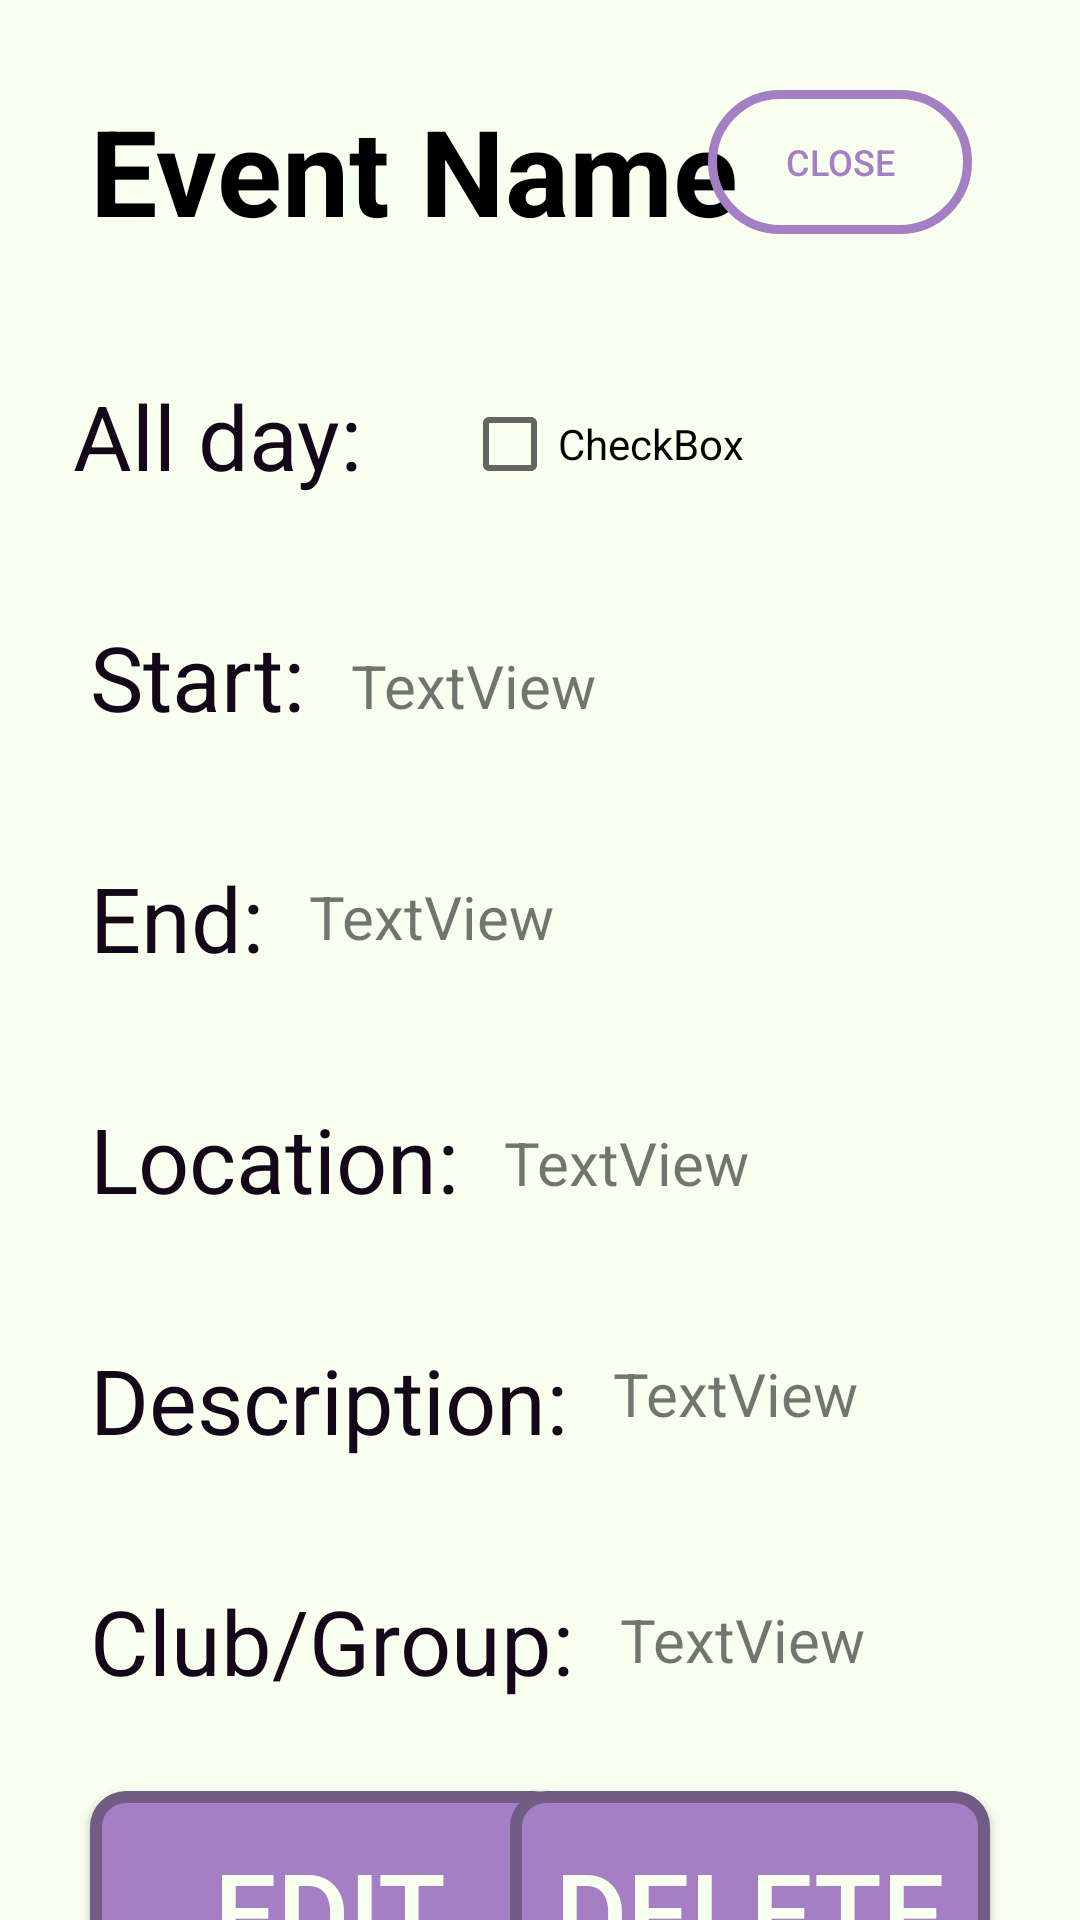

Layout XML and referenced resources for this Android screen:
<!-- AndroidManifest.xml: application theme Theme.ICS4UI -->
<!-- res/layout/fragment_event.xml -->
<?xml version="1.0" encoding="utf-8"?>
<androidx.constraintlayout.widget.ConstraintLayout xmlns:android="http://schemas.android.com/apk/res/android"
    xmlns:app="http://schemas.android.com/apk/res-auto"
    xmlns:tools="http://schemas.android.com/tools"
    android:id="@+id/constraintLayout"
    android:layout_width="match_parent"
    android:layout_height="match_parent"
    android:background="@color/white"
    tools:context=".EventFragment">

    

    <TextView
        android:id="@+id/eventName"
        android:layout_width="226dp"
        android:layout_height="55dp"
        android:layout_marginStart="30dp"
        android:layout_marginTop="30dp"
        android:text="Event Name"
        android:textColor="@android:color/black"
        android:textSize="40sp"
        android:textStyle="bold"
        app:layout_constraintEnd_toEndOf="parent"
        app:layout_constraintHorizontal_bias="0.0"
        app:layout_constraintStart_toStartOf="parent"
        app:layout_constraintTop_toTopOf="parent" />

    <Button
        android:id="@+id/eventCloseButton"
        android:layout_width="wrap_content"
        android:layout_height="48dp"
        android:layout_alignParentTop="true"
        android:layout_alignParentEnd="true"
        android:layout_marginTop="30dp"
        android:layout_marginEnd="36dp"
        android:background="@drawable/close_button_layout"
        android:text="@string/fragment_day_close"
        android:textColor="@color/buttonPurple"
        android:textSize="12sp"
        app:layout_constraintBottom_toBottomOf="@+id/eventName"
        app:layout_constraintEnd_toEndOf="parent"
        app:layout_constraintTop_toTopOf="parent"
        app:layout_constraintVertical_bias="0.0" />

    <TextView
        android:id="@+id/textView2"
        android:layout_width="wrap_content"
        android:layout_height="wrap_content"
        android:layout_marginTop="40dp"
        android:text="@string/all_day"
        android:textColor="@color/darkPurple"
        android:textSize="30sp"
        app:layout_constraintEnd_toEndOf="parent"
        app:layout_constraintHorizontal_bias="0.092"
        app:layout_constraintStart_toStartOf="parent"
        app:layout_constraintTop_toBottomOf="@+id/eventName" />

    <TextView
        android:id="@+id/textView"
        android:layout_width="wrap_content"
        android:layout_height="wrap_content"
        android:layout_marginTop="40dp"
        android:text="@string/start"
        android:textColor="@color/darkPurple"
        android:textSize="30sp"
        app:layout_constraintStart_toStartOf="@+id/eventName"
        app:layout_constraintTop_toBottomOf="@+id/textView2" />

    <TextView
        android:id="@+id/textView5"
        android:layout_width="wrap_content"
        android:layout_height="wrap_content"
        android:layout_marginTop="40dp"
        android:text="@string/end"
        android:textColor="@color/darkPurple"
        android:textSize="30sp"
        app:layout_constraintStart_toStartOf="@+id/eventName"
        app:layout_constraintTop_toBottomOf="@+id/textView" />

    <TextView
        android:id="@+id/eventStartTime"
        android:layout_width="260dp"
        android:layout_height="32dp"
        android:layout_marginStart="15dp"
        android:layout_marginTop="130dp"
        android:text="TextView"
        android:textSize="20sp"
        app:layout_constraintStart_toEndOf="@+id/textView"
        app:layout_constraintTop_toBottomOf="@+id/eventName" />

    <TextView
        android:id="@+id/eventEndTime"
        android:layout_width="275dp"
        android:layout_height="32dp"
        android:layout_marginStart="15dp"
        android:layout_marginTop="45dp"
        android:text="TextView"
        android:textSize="20sp"
        app:layout_constraintStart_toEndOf="@+id/textView5"
        app:layout_constraintTop_toBottomOf="@+id/eventStartTime" />

    <TextView
        android:id="@+id/eventLocation"
        android:layout_width="214dp"
        android:layout_height="32dp"
        android:layout_marginStart="15dp"
        android:layout_marginTop="50dp"
        android:text="TextView"
        android:textSize="20sp"
        app:layout_constraintStart_toEndOf="@+id/textView6"
        app:layout_constraintTop_toBottomOf="@+id/eventEndTime" />

    <TextView
        android:id="@+id/eventGroup"
        android:layout_width="180dp"
        android:layout_height="32dp"
        android:layout_marginStart="15dp"
        android:layout_marginTop="50dp"
        android:text="TextView"
        android:textSize="20sp"
        app:layout_constraintStart_toEndOf="@+id/textView10"
        app:layout_constraintTop_toBottomOf="@+id/eventDesc" />

    <TextView
        android:id="@+id/eventDesc"
        android:layout_width="180dp"
        android:layout_height="32dp"
        android:layout_marginStart="15dp"
        android:layout_marginTop="45dp"
        android:text="TextView"
        android:textSize="20sp"
        app:layout_constraintStart_toEndOf="@+id/textView8"
        app:layout_constraintTop_toBottomOf="@+id/eventLocation" />

    <TextView
        android:id="@+id/textView6"
        android:layout_width="wrap_content"
        android:layout_height="wrap_content"
        android:layout_marginTop="40dp"
        android:text="@string/location"
        android:textColor="@color/darkPurple"
        android:textSize="30sp"
        app:layout_constraintStart_toStartOf="@+id/textView5"
        app:layout_constraintTop_toBottomOf="@+id/textView5" />

    <TextView
        android:id="@+id/textView8"
        android:layout_width="wrap_content"
        android:layout_height="wrap_content"
        android:layout_marginTop="40dp"
        android:text="@string/description"
        android:textColor="@color/darkPurple"
        android:textSize="30sp"
        app:layout_constraintStart_toStartOf="@+id/textView6"
        app:layout_constraintTop_toBottomOf="@+id/textView6" />

    <TextView
        android:id="@+id/textView10"
        android:layout_width="wrap_content"
        android:layout_height="wrap_content"
        android:layout_marginTop="40dp"
        android:text="Club/Group:"
        android:textColor="@color/darkPurple"
        android:textSize="30sp"
        app:layout_constraintStart_toStartOf="@+id/textView8"
        app:layout_constraintTop_toBottomOf="@+id/textView8" />

    <Button
        android:id="@+id/editEventButton"
        android:layout_width="160dp"
        android:layout_height="80dp"
        android:layout_marginStart="30dp"
        android:layout_marginTop="30dp"
        android:background="@drawable/purple_button"
        android:text="Edit"
        android:textColor="@color/white"
        android:textSize="37sp"
        app:layout_constraintStart_toStartOf="parent"
        app:layout_constraintTop_toBottomOf="@+id/textView10" />

    <Button
        android:id="@+id/deleteEventButton"
        android:layout_width="160dp"
        android:layout_height="80dp"
        android:layout_marginTop="30dp"
        android:layout_marginEnd="30dp"
        android:background="@drawable/purple_button"
        android:text="Delete"
        android:textColor="@color/white"
        android:textSize="37sp"
        app:layout_constraintEnd_toEndOf="parent"
        app:layout_constraintTop_toBottomOf="@+id/textView10" />

    <CheckBox
        android:id="@+id/checkBox"
        android:layout_width="wrap_content"
        android:layout_height="wrap_content"
        android:layout_marginTop="47dp"
        android:layout_marginEnd="112dp"
        android:text="CheckBox"
        app:layout_constraintEnd_toEndOf="parent"
        app:layout_constraintTop_toBottomOf="@+id/eventName" />

</androidx.constraintlayout.widget.ConstraintLayout>
<!-- resources referenced by this layout -->
<resources>
  <color name="buttonPurple">#FFA57FC4</color>
  <color name="darkPurple">#FF140719</color>
  <color name="white">#FFF9FFEE</color>
  <!-- drawable close_button_layout (drawable) -->
  <?xml version="1.0" encoding="utf-8"?>
  <shape xmlns:android="http://schemas.android.com/apk/res/android"
      android:shape="rectangle">
      <solid android:color="@android:color/transparent" />
      <corners android:radius="180dp" />
      <stroke android:color="@color/buttonPurple"
          android:width="3dp"/>
  </shape>
  <!-- drawable purple_button (drawable) -->
  <?xml version="1.0" encoding="UTF-8"?>
  <shape xmlns:android="http://schemas.android.com/apk/res/android"
      android:shape="rectangle">
      <solid android:color="@color/buttonPurple" />
      <corners android:radius="10dp" />
      <stroke android:color="@color/buttonOutline"
          android:width="4dp" />
  </shape>
  <string name="all_day">All day:</string>
  <string name="description">Description:</string>
  <string name="end">End:</string>
  <string name="fragment_day_close">close</string>
  <string name="location">Location:</string>
  <string name="start">Start:</string>
  <style name="Theme.ICS4UI" parent="Theme.AppCompat.DayNight.NoActionBar">
          
          <item name="colorPrimary">@color/purple_500</item>
          <item name="colorPrimaryVariant">@color/purple_700</item>
          <item name="colorOnPrimary">@color/white</item>
          
          <item name="colorSecondary">@color/teal_200</item>
          <item name="colorSecondaryVariant">@color/teal_700</item>
          <item name="colorOnSecondary">@color/black</item>
          
          <item name="android:statusBarColor" tools:targetApi="l">?attr/colorPrimaryVariant</item>
          
      </style>
  <color name="buttonOutline">#FF715c83</color>
  <color name="purple_500">#FF6200EE</color>
  <color name="purple_700">#FF3700B3</color>
  <color name="teal_200">#FF03DAC5</color>
  <color name="teal_700">#FF018786</color>
  <color name="black">#FF000000</color>
</resources>
